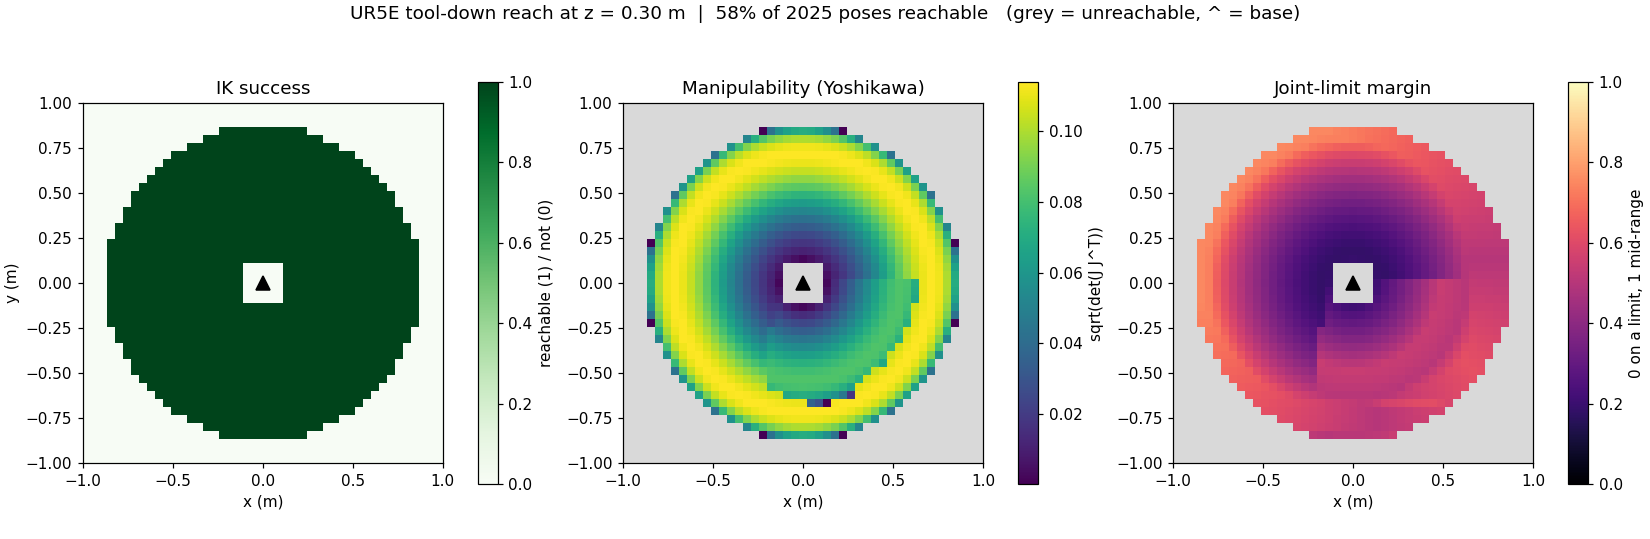

The data file committed next to this chart (first rows):
x, y, z, reachable, pos_err_m, ori_err_deg, manipulability, cond, limit_margin, iters
-1, -1, 0.3, 0, 0.1191, 180, 0, inf, 0, 0
-0.9545, -1, 0.3, 0, 0.08749, 180, 0, inf, 0, 0
-0.9091, -1, 0.3, 0, 0.05666, 180, 0, inf, 0, 0
-0.8636, -1, 0.3, 0, 0.02666, 180, 0, inf, 0, 0
-0.8182, -1, 0.3, 0, 0.3873, 2.033, 0, 73.75, 0, 103
-0.7727, -1, 0.3, 0, 0.3612, 1.959, 0, 58.83, 0, 81
-0.7273, -1, 0.3, 0, 0.3337, 1.805, 0, 67.88, 0, 80
-0.6818, -1, 0.3, 0, 0.3086, 1.658, 0, 65.84, 0, 76
-0.6364, -1, 0.3, 0, 0.2836, 1.539, 0, 75.64, 0, 76
-0.5909, -1, 0.3, 0, 0.261, 1.404, 0, 70.44, 0, 81
-0.5455, -1, 0.3, 0, 0.2401, 1.316, 0, 62.34, 0, 71
-0.5, -1, 0.3, 0, 0.2187, 1.18, 0, 75.43, 0, 77
-0.4545, -1, 0.3, 0, 0.2002, 1.088, 0, 70.77, 0, 66
-0.4091, -1, 0.3, 0, 0.1831, 1.003, 0, 67.29, 0, 73
-0.3636, -1, 0.3, 0, 0.1672, 0.9149, 0, 69.34, 0, 72
-0.3182, -1, 0.3, 0, 0.1537, 0.8868, 0, 62.1, 0, 66
-0.2727, -1, 0.3, 0, 0.1404, 0.7658, 0, 74.72, 0, 58
-0.2273, -1, 0.3, 0, 0.1295, 0.7323, 0, 78.71, 0, 59
-0.1818, -1, 0.3, 0, 0.1226, 0.6973, 0, 58.43, 0, 55
-0.1364, -1, 0.3, 0, 0.1154, 0.685, 0, 60.27, 0, 55
-0.09091, -1, 0.3, 0, 0.11, 0.6091, 0, 66.45, 0, 56
-0.04545, -1, 0.3, 0, 0.1073, 0.6352, 0, 62.24, 0, 53
0, -1, 0.3, 0, 0.1065, 0.6343, 0, 60.92, 0, 53
0.04545, -1, 0.3, 0, 0.1061, 0.6066, 0, 78.15, 0, 52
0.09091, -1, 0.3, 0, 0.1094, 0.6287, 0, 72.72, 0, 50
0.1364, -1, 0.3, 0, 0.1144, 0.6262, 0, 72.85, 0, 52
0.1818, -1, 0.3, 0, 0.1208, 0.6864, 0, 77.54, 0, 53
0.2273, -1, 0.3, 0, 0.1311, 0.7394, 0, 59.99, 0, 52
0.2727, -1, 0.3, 0, 0.1417, 0.8316, 0, 59.24, 0, 57
0.3182, -1, 0.3, 0, 0.1529, 0.8363, 0, 71.32, 0, 63
0.3636, -1, 0.3, 0, 0.1668, 0.9073, 0, 74.78, 0, 64
0.4091, -1, 0.3, 0, 0.1834, 1.042, 0, 63.35, 0, 64
0.4545, -1, 0.3, 0, 0.2014, 1.16, 0, 57.83, 0, 68
0.5, -1, 0.3, 0, 0.2209, 1.294, 0, 53.64, 0, 66
0.5455, -1, 0.3, 0, 0.2412, 1.409, 0, 53.1, 0, 80
0.5909, -1, 0.3, 0, 0.2625, 1.496, 0, 56.11, 0, 74
0.6364, -1, 0.3, 0, 0.285, 1.593, 0, 59.22, 0, 82
0.6818, -1, 0.3, 0, 0.3089, 1.698, 0, 62.43, 0, 92
0.7273, -1, 0.3, 0, 0.3339, 1.811, 0, 65.75, 0, 92
0.7727, -1, 0.3, 0, 0.3601, 1.932, 0, 69.19, 0, 96
0.8182, -1, 0.3, 0, 0.3871, 2.052, 0, 76.54, 0, 100
0.8636, -1, 0.3, 0, 0.02666, 180, 0, inf, 0, 0
0.9091, -1, 0.3, 0, 0.05666, 180, 0, inf, 0, 0
0.9545, -1, 0.3, 0, 0.08749, 180, 0, inf, 0, 0
1, -1, 0.3, 0, 0.1191, 180, 0, inf, 0, 0
-1, -0.9545, 0.3, 0, 0.08749, 180, 0, inf, 0, 0
-0.9545, -0.9545, 0.3, 0, 0.05513, 180, 0, inf, 0, 0
-0.9091, -0.9545, 0.3, 0, 0.02355, 180, 0, inf, 0, 0
-0.8636, -0.9545, 0.3, 0, 0.3839, 2.065, 0, 60.2, 0, 84
-0.8182, -0.9545, 0.3, 0, 0.3543, 1.898, 0, 63.32, 0, 79
-0.7727, -0.9545, 0.3, 0, 0.3269, 1.798, 0, 56.95, 0, 77
-0.7273, -0.9545, 0.3, 0, 0.2982, 1.621, 0, 69.96, 0, 79
-0.6818, -0.9545, 0.3, 0, 0.2725, 1.502, 0, 65.15, 0, 86
-0.6364, -0.9545, 0.3, 0, 0.2468, 1.351, 0, 74.97, 0, 70
-0.5909, -0.9545, 0.3, 0, 0.2248, 1.257, 0, 57.62, 0, 73
-0.5455, -0.9545, 0.3, 0, 0.2011, 1.121, 0, 69.36, 0, 63
-0.5, -0.9545, 0.3, 0, 0.1797, 0.9751, 0, 75.87, 0, 68
-0.4545, -0.9545, 0.3, 0, 0.1606, 0.8799, 0, 69.3, 0, 58
-0.4091, -0.9545, 0.3, 0, 0.1431, 0.7929, 0, 64.7, 0, 48
-0.3636, -0.9545, 0.3, 0, 0.1262, 0.6921, 0, 71.1, 0, 61
... 1,965 more rows
